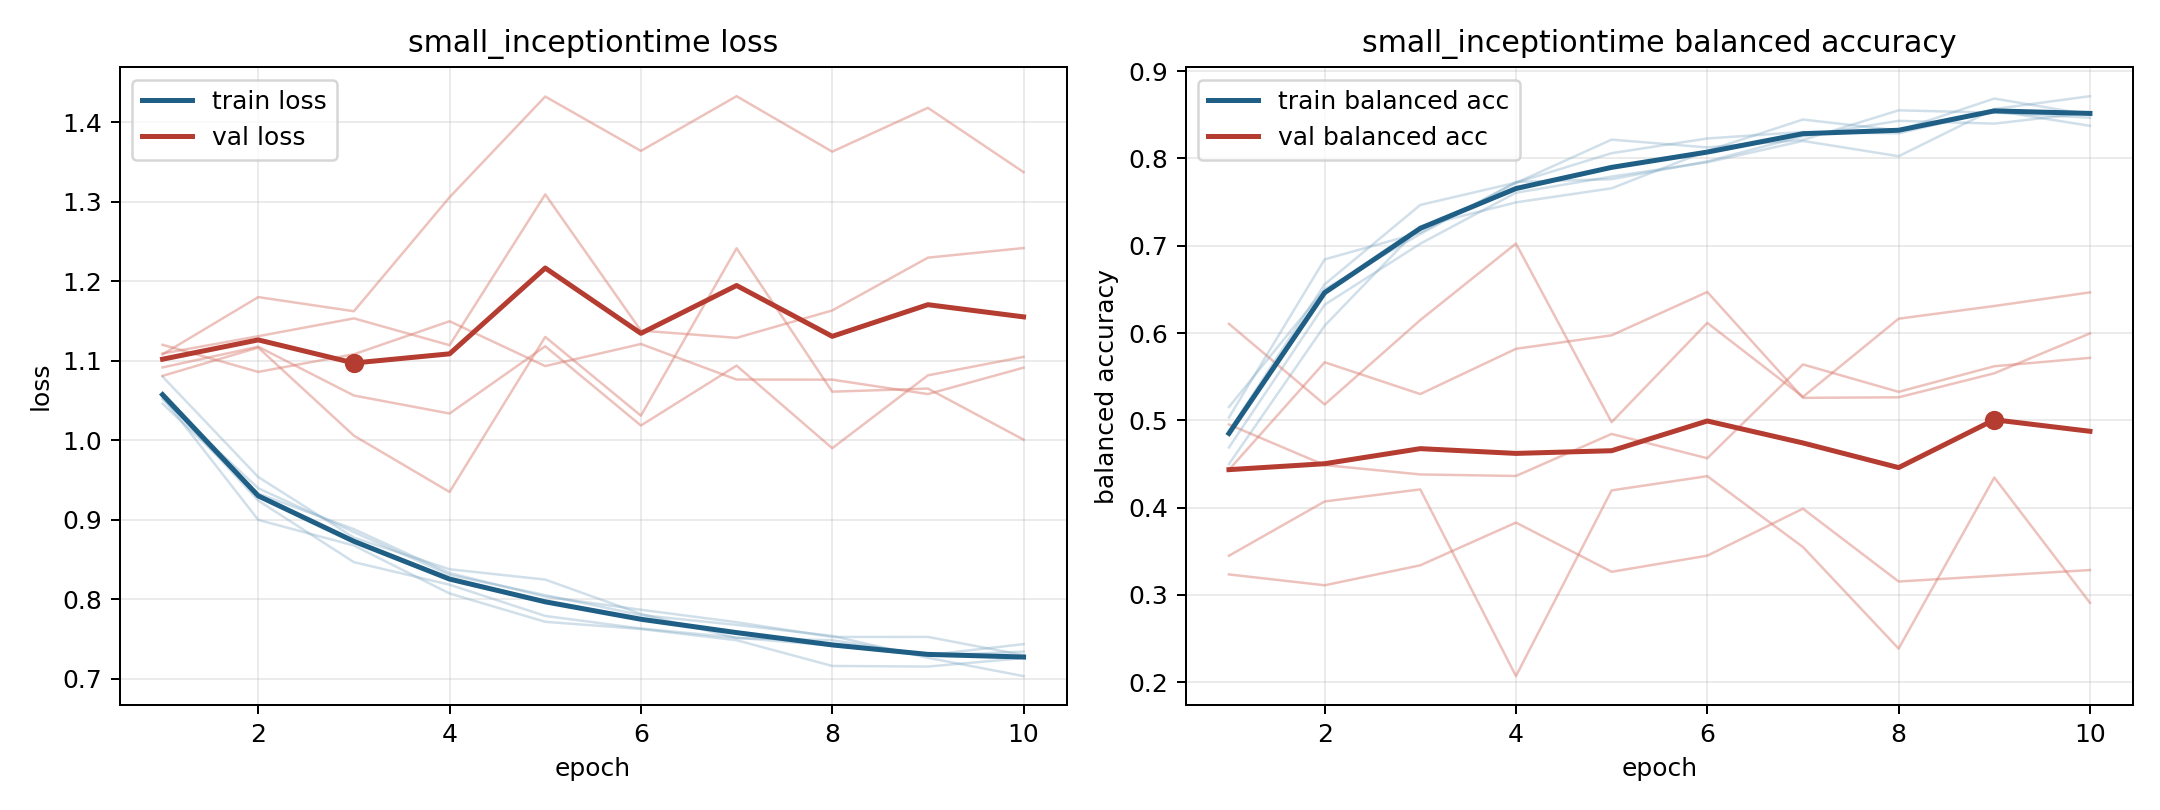

Values plotted in this chart, from the file beside it:
model, fold, epoch, train_loss, train_balanced_accuracy, val_loss, val_balanced_accuracy
small_inceptiontime, 1, 1, 1.08, 0.4499, 1.12, 0.4952
small_inceptiontime, 1, 2, 0.9539, 0.6084, 1.086, 0.4487
small_inceptiontime, 1, 3, 0.8777, 0.7221, 1.108, 0.438
small_inceptiontime, 1, 4, 0.8379, 0.7497, 1.15, 0.4362
small_inceptiontime, 1, 5, 0.825, 0.7658, 1.093, 0.4844
small_inceptiontime, 1, 6, 0.7818, 0.8087, 1.121, 0.4565
small_inceptiontime, 1, 7, 0.7514, 0.8446, 1.076, 0.564
small_inceptiontime, 1, 8, 0.7487, 0.8321, 1.076, 0.5326
small_inceptiontime, 1, 9, 0.73, 0.8687, 1.058, 0.562
small_inceptiontime, 1, 10, 0.7438, 0.8501, 1.091, 0.5716
small_inceptiontime, 2, 1, 1.054, 0.5033, 1.109, 0.3234
small_inceptiontime, 2, 2, 0.9, 0.6844, 1.131, 0.311
small_inceptiontime, 2, 3, 0.8678, 0.7151, 1.153, 0.3339
small_inceptiontime, 2, 4, 0.8075, 0.772, 1.12, 0.3828
small_inceptiontime, 2, 5, 0.7719, 0.8216, 1.309, 0.3264
small_inceptiontime, 2, 6, 0.7628, 0.8127, 1.138, 0.3449
small_inceptiontime, 2, 7, 0.7487, 0.8213, 1.129, 0.3988
small_inceptiontime, 2, 8, 0.7163, 0.8552, 1.163, 0.3153
small_inceptiontime, 2, 9, 0.7156, 0.8525, 1.23, 0.3219
small_inceptiontime, 2, 10, 0.7262, 0.8467, 1.242, 0.3285
small_inceptiontime, 3, 1, 1.052, 0.4689, 1.081, 0.6105
small_inceptiontime, 3, 2, 0.9398, 0.6324, 1.117, 0.5181
small_inceptiontime, 3, 3, 0.8847, 0.7024, 1.006, 0.6149
small_inceptiontime, 3, 4, 0.8308, 0.7607, 0.9351, 0.7025
small_inceptiontime, 3, 5, 0.8054, 0.7793, 1.13, 0.4979
small_inceptiontime, 3, 6, 0.7803, 0.7956, 1.031, 0.6116
small_inceptiontime, 3, 7, 0.768, 0.8201, 1.242, 0.5269
small_inceptiontime, 3, 8, 0.7541, 0.8026, 1.061, 0.6164
small_inceptiontime, 3, 9, 0.7266, 0.8566, 1.065, 0.631
small_inceptiontime, 3, 10, 0.7036, 0.8714, 1.001, 0.6466
small_inceptiontime, 4, 1, 1.055, 0.4877, 1.108, 0.3448
small_inceptiontime, 4, 2, 0.9243, 0.6557, 1.18, 0.407
small_inceptiontime, 4, 3, 0.8469, 0.7468, 1.162, 0.4209
small_inceptiontime, 4, 4, 0.8185, 0.7723, 1.306, 0.2069
small_inceptiontime, 4, 5, 0.7792, 0.8061, 1.432, 0.4197
small_inceptiontime, 4, 6, 0.7634, 0.8229, 1.364, 0.436
small_inceptiontime, 4, 7, 0.7519, 0.8304, 1.433, 0.3548
small_inceptiontime, 4, 8, 0.7419, 0.8287, 1.363, 0.2384
small_inceptiontime, 4, 9, 0.7294, 0.8549, 1.418, 0.4345
small_inceptiontime, 4, 10, 0.7343, 0.8374, 1.337, 0.2909
small_inceptiontime, 5, 1, 1.046, 0.5153, 1.092, 0.4433
small_inceptiontime, 5, 2, 0.9331, 0.6502, 1.118, 0.5665
small_inceptiontime, 5, 3, 0.8884, 0.7135, 1.056, 0.5301
small_inceptiontime, 5, 4, 0.8332, 0.7731, 1.034, 0.5819
small_inceptiontime, 5, 5, 0.8035, 0.7763, 1.118, 0.5974
small_inceptiontime, 5, 6, 0.787, 0.7967, 1.019, 0.6471
small_inceptiontime, 5, 7, 0.7714, 0.8255, 1.094, 0.5257
small_inceptiontime, 5, 8, 0.7528, 0.8432, 0.9901, 0.5264
small_inceptiontime, 5, 9, 0.7529, 0.8399, 1.082, 0.5539
small_inceptiontime, 5, 10, 0.73, 0.8525, 1.105, 0.5996
